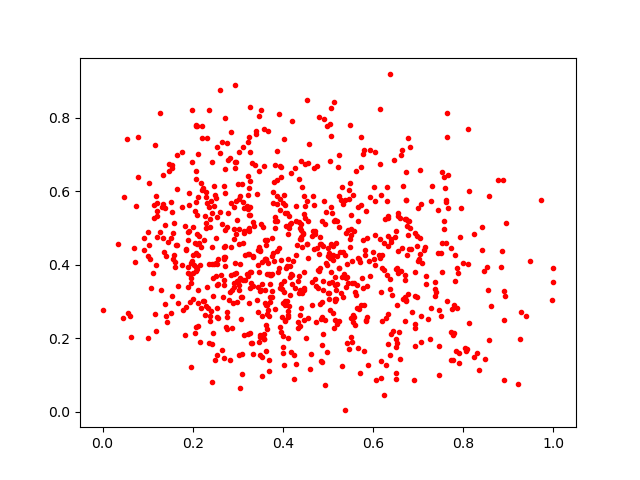

The file beside this chart, header and first rows:
0.53986806, 0.3396544
0.5297, 0.323
0.07964, 0.7482
0.5386, 0.4275
0.4118, 0.2629
0.5462, 0.6042
0.5121, 0.4504
0.7378, 0.3135
0.37, 0.1096
0.2983, 0.2988
0.2932, 0.679
0.4453, 0.4822
0.2927, 0.6637
0.429, 0.1303
0.497, 0.3999
0.4753, 0.4463
0.8563, 0.1944
0.1891, 0.4657
0.279, 0.5406
0.2533, 0.3436
0.2805, 0.3028
0.6816, 0.7202
0.2476, 0.5602
0.2941, 0.8877
0.7645, 0.3015
0.6699, 0.3726
0.4003, 0.297
0.3756, 0.313
0.2108, 0.7012
0.4755, 0.6669
0.1202, 0.4755
0.2599, 0.5438
0.4804, 0.3817
0.3994, 0.2064
0.2476, 0.6137
0.6522, 0.187
0.2723, 0.7982
0.2085, 0.7758
0.3217, 0.4951
0.6595, 0.1432
0.4378, 0.4993
0.3273, 0.6267
0.1363, 0.4352
0.6759, 0.5044
0.2046, 0.2142
0.6499, 0.1965
0.6284, 0.1261
0.3607, 0.4164
0.1791, 0.2767
0.5327, 0.4332
0.809, 0.1695
0.3777, 0.5682
0.3017, 0.3459
0.7728, 0.2167
0.7939, 0.5553
0.4682, 0.6634
0.7818, 0.3547
0.5677, 0.4148
0.2346, 0.282
0.4261, 0.3359
0.2727, 0.4506
... 817 more rows
